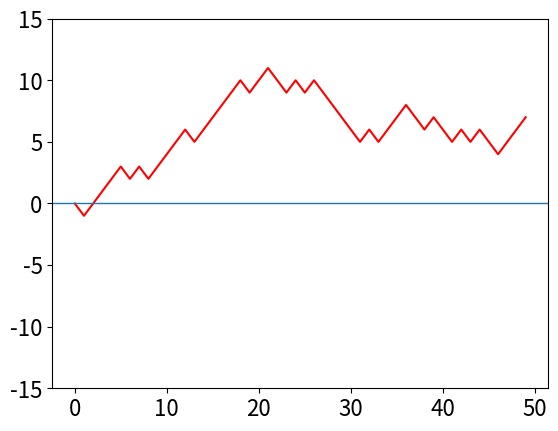
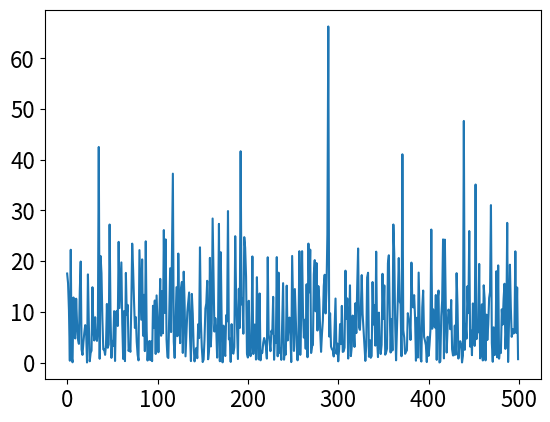

Generate these figures, in order, with matplotlib:
#!/usr/bin/env python
# coding: utf-8

# # Solutions Q11 - 17

# In[1]:


# import all python add-ons etc that will be needed later on
get_ipython().run_line_magic('matplotlib', 'inline')
import numpy as np
import matplotlib.pyplot as plt
plt.rcParams.update({'font.size': 16})  # set font size for plots


# ## Q13 answer
# The following code could be used.

# In[2]:


# Algorithm  
n = 50
d = np.zeros(n,dtype=int)
m = 0 
for j in range(n):
    d[j]= m
    r = np.random.ranf() 
    if r < 0.5 :
        m = m + 1 
    else:
        m = m - 1 
    pass                  # end for j 

plt.plot(d,color='red')
plt.ylim([-15,15])
plt.axhline(0,linewidth=1)
plt.show()


# ## Q14 answer
# The code to do this calculation is very similar to that given in the text but the calculation is easier because no histogram is needed.

# In[3]:


# Algorithm
events = 500
k1 = 1.0/10                            # reaction rate const 1/tau 
times= np.zeros(events,dtype=float)    # make array to store results  

for i in range(events):                # repeat events times       
    t= -np.log( np.random.ranf()) / k1
    times[i] = t                       # store times        
    pass

plt.plot(times)
plt.show()


# The plot of event number i vs times should look similar to Fig. 11 (left), but will be different in detail because of the random nature of the events. Notice how much the time that the molecule remains in the excited state varies; these times are Poisson distributed and when a histogram is made an exponential decay with a $10$ ns decay lifetime results. 
# 
# As an exercise, make these into a histogram to convince you of this and a plot similar to Figure 11 (right) should result.
# 
# ## Q15 answer
# (a) The first step is to work out a numbering scheme for the position of the bases and then to select from a uniformly distributed random number, four possibilities to represent them. One such scheme is
# shown in the question. Because only G bases are important, only one check needs to be made. For example, if a
# random number ranges from $0 \to 4$, if it is greater than $3$, then this can be the G base. Eleven bases are then chosen at random, and placed in a list; the list is given the value $1$ if the base is G, otherwise it contains zero. The sixth base, which is in the middle, is made into the dye. The position of a G in the list is converted into the distance from the dye, (in position 6), and the rate constant calculated using the equation for $k$. The absolute value of the distance from position 6 is calculated because the transfer distance must always be positive. The whole process is repeated, until you are satisfied that the average value of $k$ is sufficiently accurate, say to 1 decimal place. The time is calculated using equation 13.

# In[4]:


# Algorithm: DNA bases

def DNAbases():
    beta= 7.0
    d   = 0.34                                  # base separation
    kf  = 10**(-3)/380.0
    k0  = 3.0
    nb  = 12+1                                  # number of bases + dye
    dye =( nb-1 )//2 + 1                        # put dye in middle
    reps= 50000
    maxt= 1000.0
    bins= 1000
    DNA   = np.zeros(nb,dtype=int )
    Acount= np.zeros(bins,dtype=int)            # initial arrays zero
    dtime = np.zeros(bins,dtype=float)
    
    for i in range( bins ):                     # set time
        dtime[i]= i*maxt/bins 
        pass
    for j in range(reps):
        for i in range(nb):                     # G into DNA if rand > 3 
            if 4*np.random.ranf() > 3:
                DNA[i] = 1 
            else:
                DNA[i] = 0                      # base G has value 1
            pass
        
        a0 = kf 
        for i in range(nb) :                    # look for G, dye = 6 for 10 bases
            if DNA[i] == 1 and i != dye :
                a0 = a0 + k0*np.exp(-beta*abs(i-dye)*d)  # total rate
                pass 
            pass
        t = -np.log( np.random.ranf() )/ a0     # equation 13
        indx = int(np.round(t*bins/maxt) )      # make into index
                   
        if indx < bins -1:
            Acount[indx+1]= Acount[indx+1] + 1  # make histogram
            pass 
        pass                                    # end reps 
    return dtime,Acount
    
#times,counts = DNAbases()                         # remove # to calculate 
#print('finished')                         
#Acount[0] = Acount[1]
#plt.plot(times,counts,color='red',linewidth=1)
#plt.yscale('log')
#plt.show()


# ![Drawing](monte-carlo-fig35.png)
# 
# Figure 35. Semi-log plot of the decay of the donor excited state calculated with equal amounts of each base. The highly non-exponential nature of the decay is clear. The calculation is of $500000$ repeated calculations. The $1/e $ time of the decay is $\approx 2$ ps.
# ____
# 
# The calculation shows that the decay is initially very fast; only $\approx 2$ ps and then slows dramatically as the more distant G bases quench. The very rapid decrease of the quenching rate constant with distance and the spatial dependence of the quenchers, as with donor - acceptor energy or electron transfer in solution, causes the non - exponential decay.
# 
# ## Q16 answer
# We define the array P to hold the information about each student. To generate a random number from $0 \to 1$, $\mathtt{np.random.ranf()}$  but to generate a random integer in the range $0 \to n-1$ it is convenient to use $\mathtt{np.random.randint(0,n)}$.  The algorithm is shown next 

# In[5]:


#Algorithm 18   Q12: SIR simulation
# P[]= 0 = Immune, 1 = susceptible,  2= Infected.

def SIR_mc():
    nums  = 1000                    # number of people
    fract = 0.01                    # initially immune
    recovr= 0.2                     # chance recovery / day
    num_infect=1                    # number infected / day
    numd = 50                       # number of  days
    reps = 40
    
    data = np.zeros(numd,dtype=int) # array for infected
    sdata= np.zeros(numd,dtype=int) # array for susceptibles
    P = np.zeros(nums,dtype=float)  # student array to zero
    
    remov = 0                       # number removed 
    for k in range( reps):          # loop for repeat calc’n     
        #set up P array with values 0,1 and 2
        
        for i in range(nums):
            P[i] = 1                        # initially all susceptible
        fn= int(np.round(fract*nums) )      # make into integer
        n = 0
        while n < fn:                       # exact fract*nums immune
            ra = np.random.randint(0,nums)  # choose rand num= 0 to nums-1
            if P[ra] != 0:
                P[ra] = 0
                n = n + 1
                pass
            pass
        n = 0
        while n < 1:                        #1 infected not one of immune
            ra = np.random.randint(0,nums)
            if P[ra] == 1:
                P[ra] = 2 
                n = 1
                pass
            pass
    
        # The main part of the calculation follows 
        for j in range(numd):                         # loop over days 
            for i in range(nums):                     # loop students 
                if P[i] == 2:                         # spread infection
                    for ii in range(num_infect):
                        ra = np.random.randint(0,nums)# infect new stdnt
                        if P[ra]== 1:
                            P[ra] = 2 
                            remov = remov + 1
                            pass
                        pass                          # end for ii
                    pass                              # end if
                if np.random.ranf() < recovr:         # chance of recovery
                    ra = np.random.randint(1,nums)
                    if P[ra] == 2:  P[ra]= 0
                    pass
                pass                                  # end for i
            c = 0 
            s = 0
            for i in range(nums):                     # find num infected 
                if P[i]== 2: c = c + 1
                if P[i]== 1: s = s + 1
                pass
            data[j]= data[j] + c                      # number infected 
            sdata[j]= sdata[j]+ s                     # number suscept
            pass                                      # end for j 
        pass                                          # end for reps 
    
    num_infected = int(remov/reps)                    # number infected
    print('finished, num infected',num_infected)
    
    return data,sdata

data, sdata = SIR_mc()

#plt.plot(sdata,color='red')
#plt.plot(data,color='blue')
#plt.show()


# The results of a sample calculation are shown in Figure 27 where the infection rises rapidly and then ends as more people become immune. If no one became immune after having the illness, every one would be infected except those initially immune and the infected curve would rise to a constant value. Reducing the chance of recovery makes the illness persist with a long tail; increasing the chance of recovery, makes the curve more symmetrical. The number of people who are susceptible falls because, after becoming ill, they are now immune so enter the removed class. The number in the removed class is not shown, as it is the total number present less those susceptible and infected. The limited nature of the disease's propagation is due to the reduction in the number of susceptible persons, not the number infected. In the outbreak almost everyone eventually becomes infected; typically $980$ out of $1000$.
# 
# Exercise: Repeat the calculation with different fractions of initially immune persons. What do you conclude about immunising populations against disease? Estimate what fraction of people needs to be immunised to prevent widespread disease.
# 
# ![Drawing](monte-carlo-fig36.png)
# 
# Figure 36. Result of Monte-Carlo simulation of S-I-R disease spread. There were $1000$ persons, only one of whom was initially infected and $1$% were immune to the disease. Almost everyone else catches the disease, $810$ entering the removed class out of $1000$ individuals.
